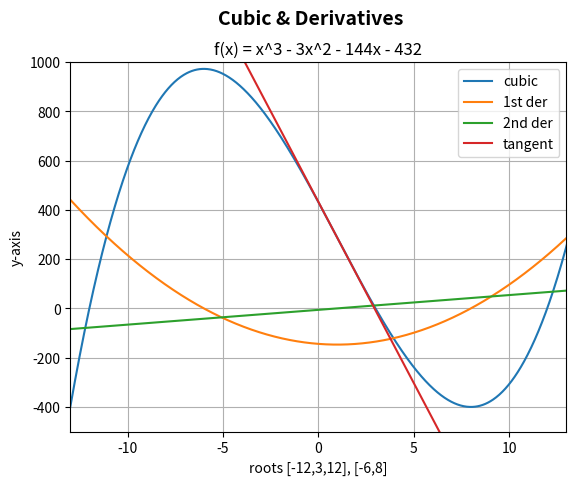

Python code for this plot:
#!/usr/bin/env python3
# dpw@Darryls-iMac.localdomain
# 2023-02-21 22:13:00
#

import numpy as np
import matplotlib.pyplot as plt

plt.ylabel('y-axis')
plt.xlabel('roots [-12,3,12], [-6,8]')
plt.suptitle('Cubic & Derivatives',fontsize=14,fontweight='bold',y=0.99)
plt.title('f(x) = x^3 - 3x^2 - 144x - 432',fontsize=12)

plt.xlim([-13,13])
plt.ylim([-500,1000])

x = np.linspace(-13, 14, 1000)
y = x**3 - 3*x**2 - 144*x + 432
plt.plot(x, y, label='cubic')

y = 3*x**2 - 6*x - 144
plt.plot(x, y, label='1st der')

y = 6*x - 6
plt.plot(x, y, label='2nd der')

y = -147*x + 433
plt.plot(x, y, label='tangent')

plt.legend()
plt.grid()

plt.show()
